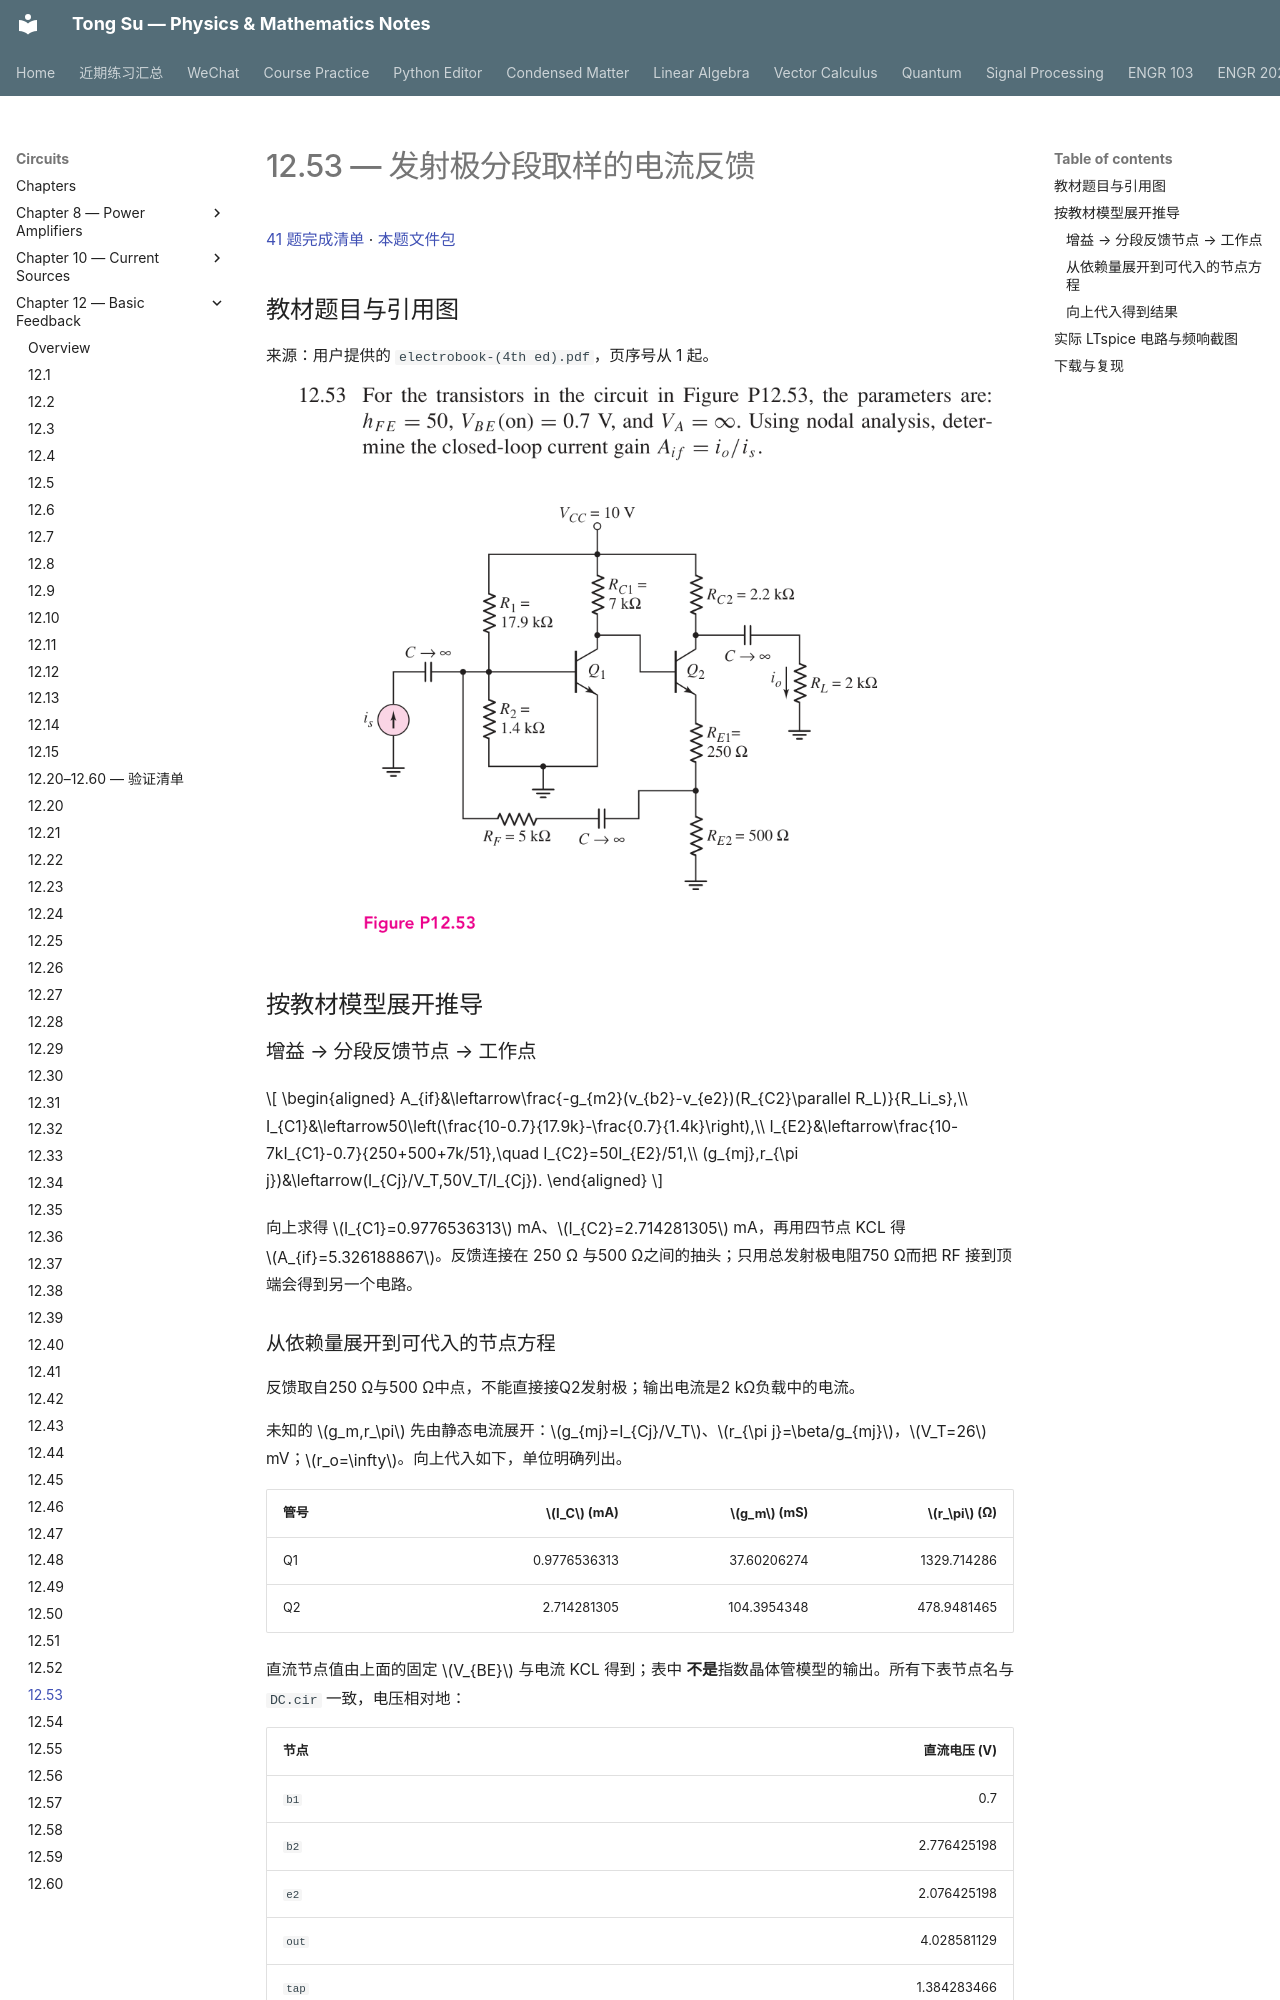

repository: OutisNemosseus/zhihu-physics-notes · page: circuits/basic-feedback/12-53/index.html · generator: mkdocs

# 12.53 — 发射极分段取样的电流反馈

[41 题完成清单](status-12-20-60.md) · [本题文件包](../../assets/downloads/ch12-20-60/p12-53.zip)

## 教材题目与引用图

来源：用户提供的 `electrobook-(4th ed).pdf`，页序号从 1 起。

![12.53 原题或引用图 1，书内第 939 页／PDF 第 962 页](../../assets/images/ch12-source/12-53-1.png)

## 按教材模型展开推导


### 增益 → 分段反馈节点 → 工作点

$$
\begin{aligned}
A_{if}&\leftarrow\frac{-g_{m2}(v_{b2}-v_{e2})(R_{C2}\parallel R_L)}{R_Li_s},\\
I_{C1}&\leftarrow50\left(\frac{10-0.7}{17.9k}-\frac{0.7}{1.4k}\right),\\
I_{E2}&\leftarrow\frac{10-7kI_{C1}-0.7}{250+500+7k/51},\quad I_{C2}=50I_{E2}/51,\\
(g_{mj},r_{\pi j})&\leftarrow(I_{Cj}/V_T,50V_T/I_{Cj}).
\end{aligned}
$$

向上求得 $I_{C1}=0.9776536313$ mA、$I_{C2}=2.714281305$ mA，再用四节点 KCL 得 $A_{if}=5.326188867$。反馈连接在 250 Ω 与500 Ω之间的抽头；只用总发射极电阻750 Ω而把 RF 接到顶端会得到另一个电路。
